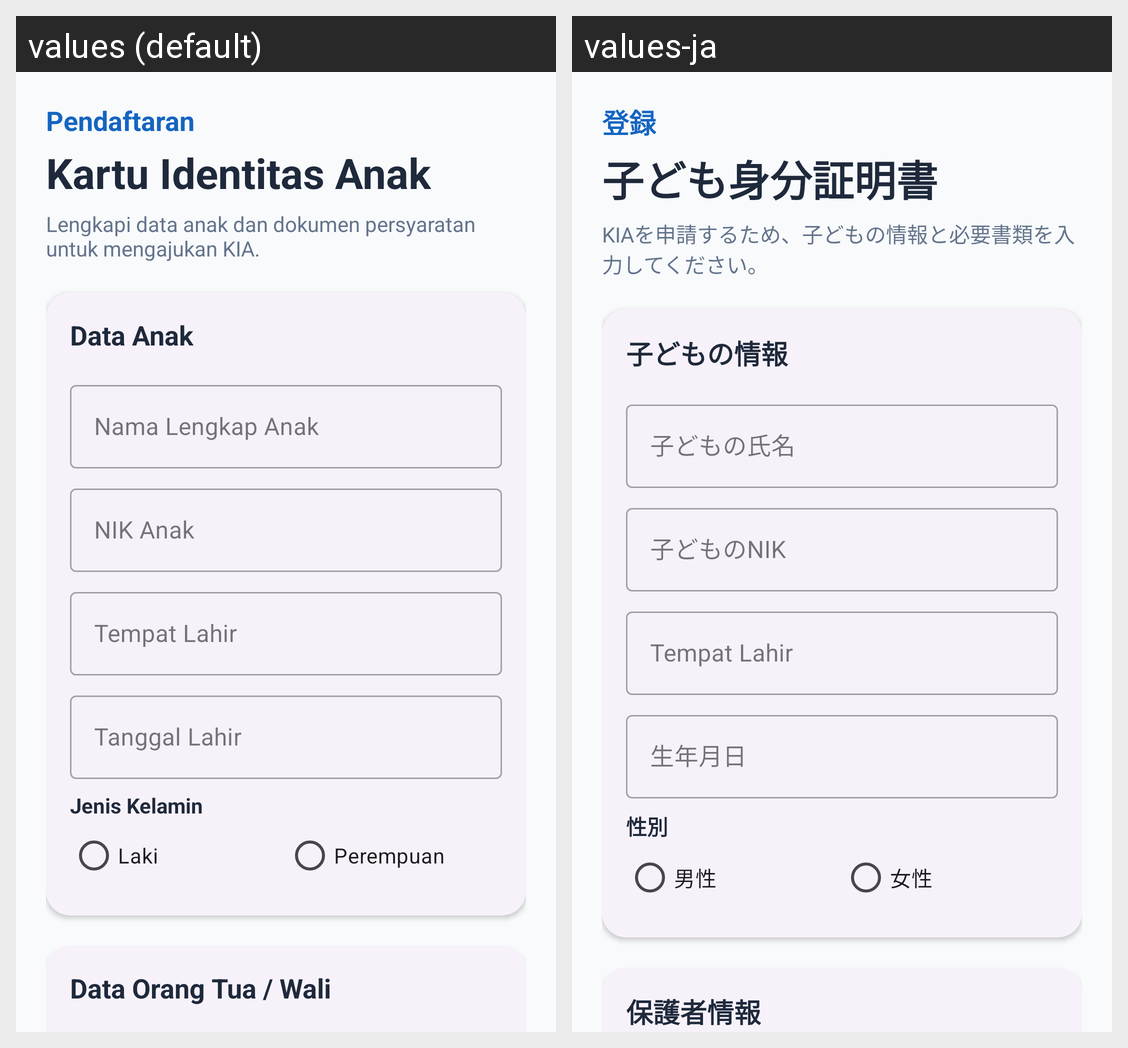

Locale-by-locale string values for the Android screen shown in this grid:
Android screen res/layout/fragment_pendaftaran_kartu_identitas_anak.xml rendered under 2 locales, left to right: values (default), values-ja. Device: Nexus 5 (rendered at 1080×1920; each locale shown at half size, 540×960, under a caption strip naming it); theme Theme.SiLancarApps.
Strings drawn on this screen, with the default value and each locale's value (text and hints the layout hard-codes, and strings that could not be matched under every locale, appear in the picture but are not listed):

pendaftaran
  values: Pendaftaran
  values-ja: 登録

kartu_identitas_anak
  values: Kartu Identitas Anak
  values-ja: 子ども身分証明書

lengkapi_data_anak_dan_dokumen_persyaratan_untuk_mengajukan_kia
  values: Lengkapi data anak dan dokumen persyaratan untuk mengajukan KIA.
  values-ja: KIAを申請するため、子どもの情報と必要書類を入力してください。

data_anak
  values: Data Anak
  values-ja: 子どもの情報

nama_lengkap_anak
  values: Nama Lengkap Anak
  values-ja: 子どもの氏名

nik_anak
  values: NIK Anak
  values-ja: 子どものNIK

tempat_lahir
  values: Tempat Lahir
  values-ja: Tempat Lahir  [not translated; the default value is used]

tanggal_lahir
  values: Tanggal Lahir
  values-ja: 生年月日

jenis_kelamin
  values: Jenis Kelamin
  values-ja: 性別

laki
  values: Laki
  values-ja: 男性

perempuan
  values: Perempuan
  values-ja: 女性

data_orang_tua_wali
  values: Data Orang Tua / Wali
  values-ja: 保護者情報
